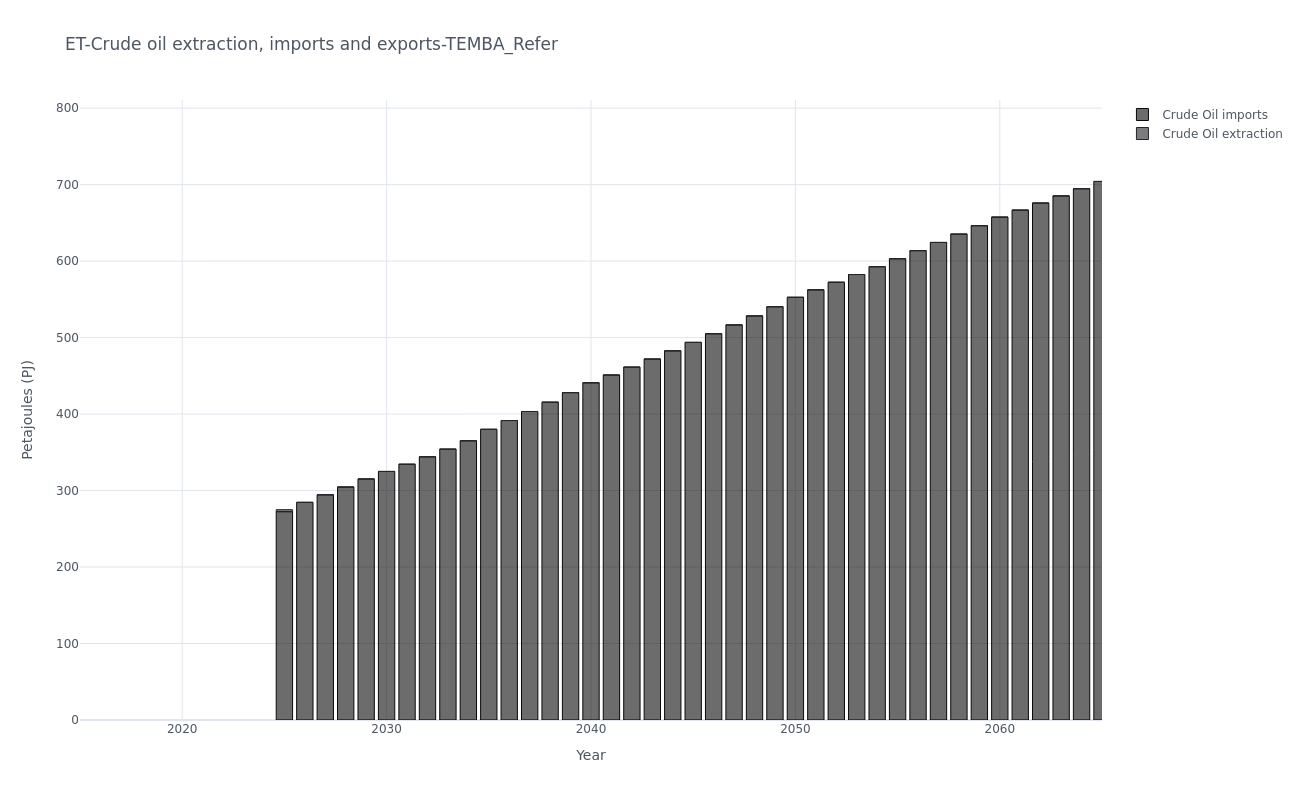

Data behind this chart, as committed beside it:
, y, Crude Oil imports, Crude Oil extraction
0, 2025, 272.4, 2.619
1, 2026, 284.5, 0.0
2, 2027, 294.4, 0.0
3, 2028, 304.6, 0.0
4, 2029, 315.1, 0.0
5, 2030, 325, 0.0
6, 2031, 334.4, 0.0
7, 2032, 344.1, 0.0
8, 2033, 354.1, 0.0
9, 2034, 365.1, 0.0
10, 2035, 380, 0.0
11, 2036, 391.5, 0.0
12, 2037, 403.4, 0.0
13, 2038, 415.5, 0.0
14, 2039, 428, 0.0
15, 2040, 440.9, 0.0
16, 2041, 451, 0.0
17, 2042, 461.3, 0.0
18, 2043, 471.9, 0.0
19, 2044, 482.7, 0.0
20, 2045, 493.7, 0.0
21, 2046, 505, 0.0
22, 2047, 516.5, 0.0
23, 2048, 528.3, 0.0
24, 2049, 540.3, 0.0
25, 2050, 552.6, 0.0
26, 2051, 562.4, 0.0
27, 2052, 572.3, 0.0
28, 2053, 582.4, 0.0
29, 2054, 592.7, 0.0
30, 2055, 603.1, 0.0
31, 2056, 613.6, 0.0
32, 2057, 624.4, 0.0
33, 2058, 635.3, 0.0
34, 2059, 646.3, 0.0
35, 2060, 657.5, 0.0
36, 2061, 666.6, 0.0
37, 2062, 675.9, 0.0
38, 2063, 685.2, 0.0
39, 2064, 694.6, 0.0
40, 2065, 704.1, 0.0
41, 2066, 713.7, 0.0
42, 2067, 723.5, 0.0
43, 2068, 733.3, 0.0
44, 2069, 746.3, 0.0
45, 2070, 770.1, 0.0
